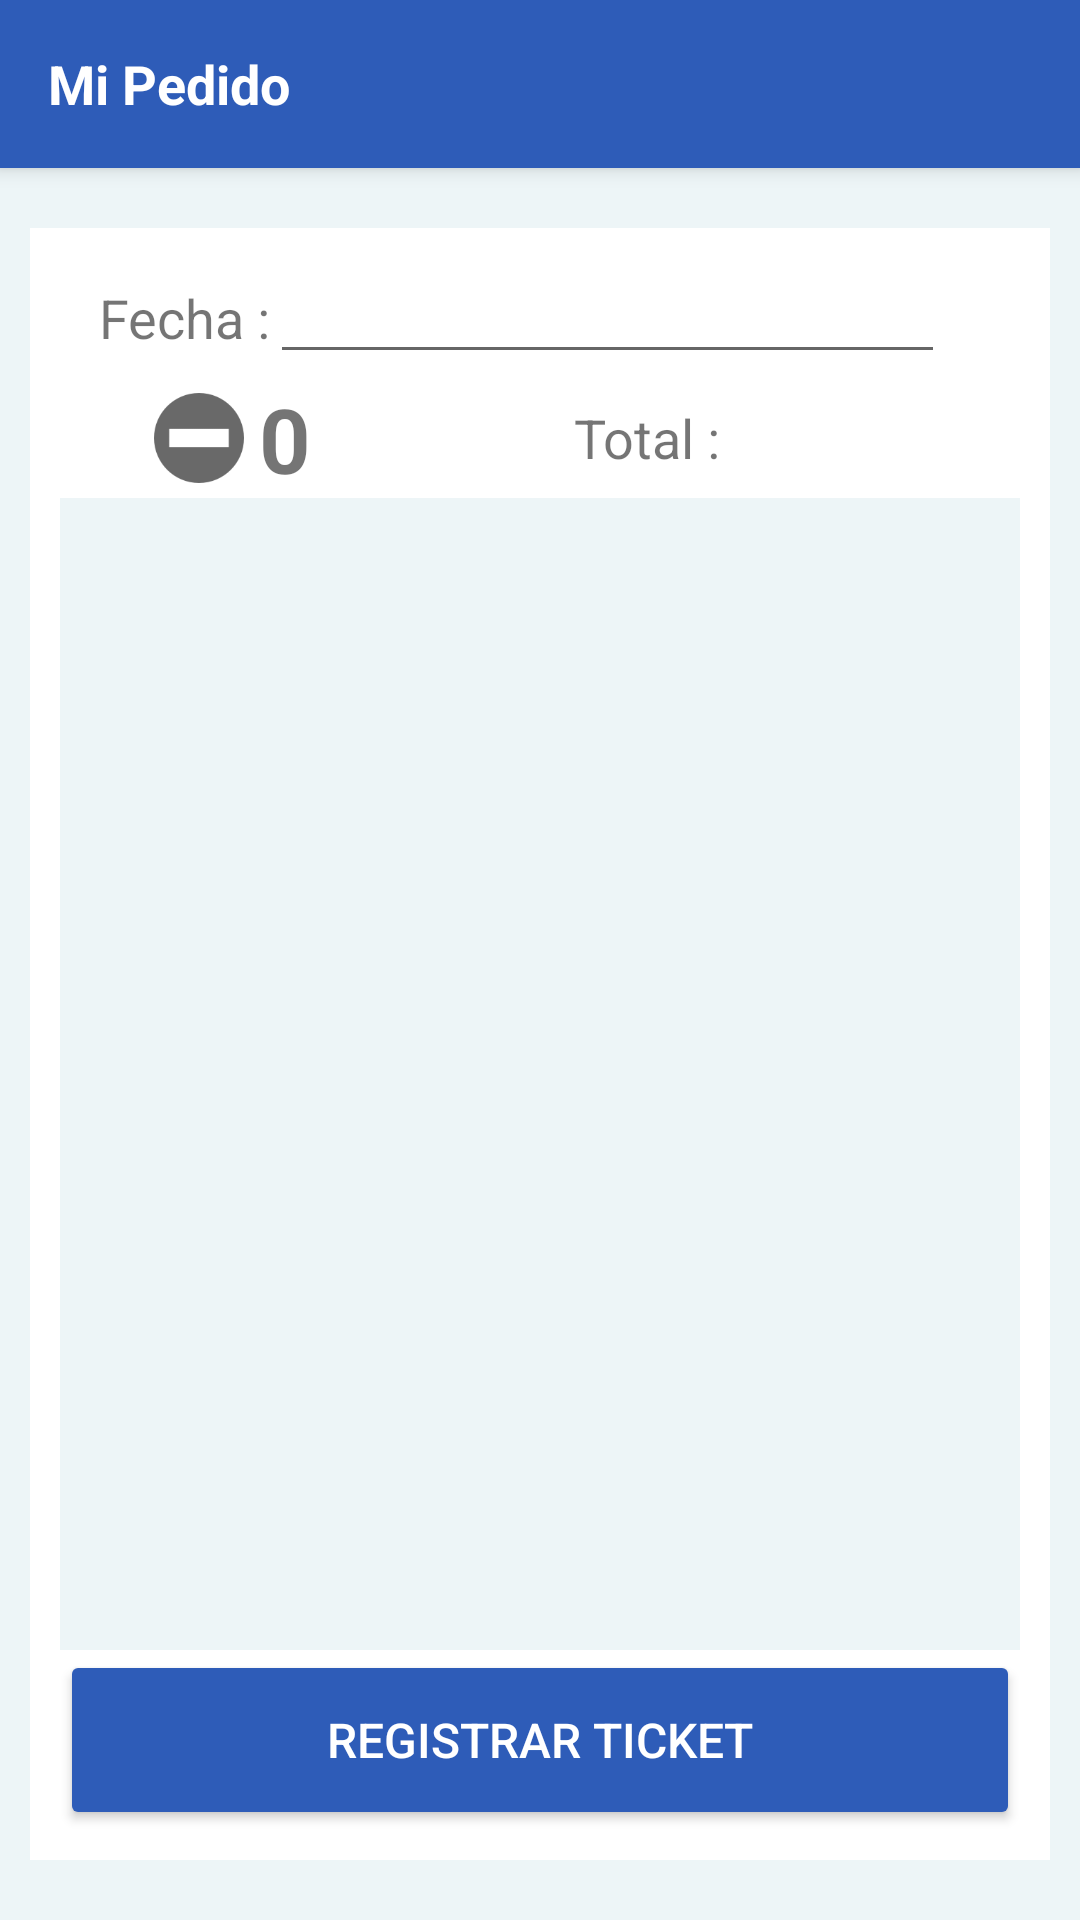

The Android layout XML behind this screen, and the referenced resources:
<!-- AndroidManifest.xml: application theme AppTheme -->
<!-- res/layout/activity_registro_tickets.xml -->
<?xml version="1.0" encoding="utf-8"?>
<RelativeLayout xmlns:android="http://schemas.android.com/apk/res/android"
    xmlns:tools="http://schemas.android.com/tools"
    android:layout_width="match_parent"
    android:layout_height="match_parent"
    tools:context="com.example.dantesrevelion.mipedido.RegistroTickets"
    android:background="@color/color4"
    android:orientation="vertical">
    <include
        android:id="@+id/tool_bar_registro"
        layout="@layout/toolbar">

    </include>
    <RelativeLayout
        android:layout_below="@+id/tool_bar_registro"
        android:id="@+id/ly_body_registro"
        android:layout_width="match_parent"
        android:layout_height="match_parent"
        android:layout_marginLeft="10dp"
        android:layout_marginRight="10dp"
        android:layout_marginTop="20dp"
        android:layout_marginBottom="20dp"
        android:padding="10dp"
        android:layout_gravity="bottom"
        android:background="@color/white"
        android:orientation="vertical"
        android:gravity="center|top">


        <LinearLayout
            android:layout_above="@+id/inputs_registro"
            android:id="@+id/inputs_registro"
            android:layout_width="match_parent"
            android:orientation="vertical"
            android:layout_height="wrap_content">


        <RelativeLayout

            android:layout_width="match_parent"
            android:layout_height="wrap_content">
            <TextView
               android:id="@+id/tv_fecha_registro"
                android:gravity="right|center"
                android:layout_width="70dp"
                android:layout_height="40dp"
                android:textSize="18sp"
                android:text="Fecha :"/>
            <EditText
                android:layout_toLeftOf="@+id/img_fecha_registro"
                android:id="@+id/fecha_registro"
                android:layout_toRightOf="@id/tv_fecha_registro"
                android:textSize="16dp"
                android:gravity="center"
                android:editable="false"
                android:layout_width="match_parent"
                android:layout_height="wrap_content" />
            <ImageView
                android:layout_marginTop="10dp"
                android:layout_alignParentRight="true"
                android:layout_width="25dp"
                android:layout_height="25dp"
                android:id="@+id/img_fecha_registro"
                android:elevation="2dp"
                android:background="@drawable/calendar"/>

        </RelativeLayout>

        <RelativeLayout
            android:layout_width="match_parent"
            android:layout_height="wrap_content">


        <LinearLayout
            android:layout_width="150dp"
            android:layout_height="wrap_content"
            android:id="@+id/number_picker_registro"
            android:gravity="center"
            android:orientation="horizontal">
            <Button
                android:layout_width="30dp"
                android:layout_height="30dp"
                android:id="@+id/minus_registro"
                android:layout_marginRight="5dp"
                android:background="@drawable/minusgrey"/>
            <TextView
                android:layout_width="wrap_content"
                android:layout_height="40dp"
                android:gravity="center"
                android:text="0"
                android:id="@+id/cantidad_registro"
                android:textStyle="bold"
                android:textSize="30sp"/>
            <Button
                android:layout_width="30dp"
                android:id="@+id/addmore_registro"
                android:layout_marginLeft="5dp"
                android:layout_height="30dp"
                android:background="@drawable/plus"/>

        </LinearLayout>
            <RelativeLayout
                android:layout_width="match_parent"
                android:layout_toRightOf="@+id/number_picker_registro"
                android:layout_height="wrap_content">
                <TextView
                    android:id="@+id/tv_total_registro"
                    android:gravity="right|center"
                    android:layout_width="70dp"
                    android:layout_height="40dp"
                    android:textSize="18sp"
                    android:text="Total :"/>

                <TextView
                    android:id="@+id/total_registro"
                    android:textSize="18dp"
                    android:layout_toRightOf="@id/tv_total_registro"
                    android:layout_width="match_parent"
                    android:gravity="center"
                    android:layout_height="40dp"
                    />
            </RelativeLayout>

        </RelativeLayout>


        </LinearLayout>

        <ListView
            android:layout_above="@+id/registrar_registro"
            android:layout_below="@+id/inputs_registro"
            android:layout_width="wrap_content"
            android:layout_height="match_parent"
            android:id="@+id/lista_registros"
            android:dividerHeight="5dp"
            android:descendantFocusability="beforeDescendants"
            android:background="@color/color4">

        </ListView>
        <Button
            android:layout_alignParentBottom="true"
            android:id="@+id/registrar_registro"
            android:layout_width="match_parent"
            android:layout_height="60dp"
            android:backgroundTint="@color/color5"
            android:drawableTintMode="multiply"
            android:textColor="@color/white"
            android:text="Registrar Ticket"
            android:textSize="16sp"/>


        



    </RelativeLayout>

</RelativeLayout>
<!-- res/layout/toolbar.xml (included above) -->
<?xml version="1.0" encoding="utf-8"?>
<android.support.v7.widget.Toolbar
    xmlns:android="http://schemas.android.com/apk/res/android"
    android:layout_width="match_parent"
    android:layout_height="wrap_content"
    android:background="@color/color5"
    android:elevation="4dp"
    >
    <TextView
        android:layout_width="280dp"
        android:layout_height="match_parent"

        android:text="Mi Pedido"
        android:textColor="@color/white"
        android:textSize="18sp"
        android:textStyle="bold"/>


    

</android.support.v7.widget.Toolbar>
<!-- resources referenced by this layout -->
<resources>
  <color name="color4">#edf5f7</color>
  <color name="color5">#2e5cb8</color>
  <color name="white">#FFFFFF</color>
  <!-- drawable minusgrey: png bitmap (drawable, 1873 bytes) -->
  <style name="AppTheme" parent="Theme.AppCompat.Light.DarkActionBar">
          
          <item name="colorPrimary">@color/colorPrimary</item>
          <item name="colorPrimaryDark">@color/colorPrimaryDark</item>
          <item name="colorAccent">@color/colorAccent</item>
  
          <item name="windowNoTitle">true</item>
      </style>
  <color name="colorPrimary">#3F51B5</color>
  <color name="colorPrimaryDark">#303F9F</color>
  <color name="colorAccent">#FFFFFF</color>
</resources>
